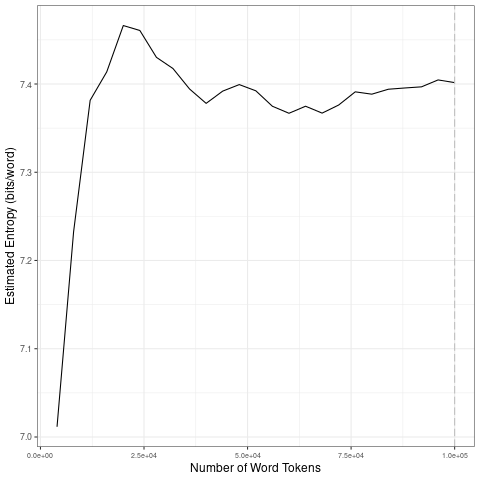

The file beside this chart, header and first rows:
file, entropy.Corpus.Size, entropy.Entropy, sd.Corpus.Size, sd.SD
data/covid-clean/2020_by_en/2020-05-17_t…, 4000, 7.012, 20000, 0.1837
data/covid-clean/2020_by_en/2020-05-17_t…, 8000, 7.232, 40000, 0.03203
data/covid-clean/2020_by_en/2020-05-17_t…, 12000, 7.382, 60000, 0.01361
data/covid-clean/2020_by_en/2020-05-17_t…, 16000, 7.414, 80000, 0.01005
data/covid-clean/2020_by_en/2020-05-17_t…, 20000, 7.466, 1e+05, 0.004427
data/covid-clean/2020_by_en/2020-05-17_t…, 24000, 7.461, 20000, 0.1837
data/covid-clean/2020_by_en/2020-05-17_t…, 28000, 7.43, 40000, 0.03203
data/covid-clean/2020_by_en/2020-05-17_t…, 32000, 7.418, 60000, 0.01361
data/covid-clean/2020_by_en/2020-05-17_t…, 36000, 7.394, 80000, 0.01005
data/covid-clean/2020_by_en/2020-05-17_t…, 40000, 7.378, 1e+05, 0.004427
data/covid-clean/2020_by_en/2020-05-17_t…, 44000, 7.392, 20000, 0.1837
data/covid-clean/2020_by_en/2020-05-17_t…, 48000, 7.399, 40000, 0.03203
data/covid-clean/2020_by_en/2020-05-17_t…, 52000, 7.392, 60000, 0.01361
data/covid-clean/2020_by_en/2020-05-17_t…, 56000, 7.375, 80000, 0.01005
data/covid-clean/2020_by_en/2020-05-17_t…, 60000, 7.367, 1e+05, 0.004427
data/covid-clean/2020_by_en/2020-05-17_t…, 64000, 7.375, 20000, 0.1837
data/covid-clean/2020_by_en/2020-05-17_t…, 68000, 7.367, 40000, 0.03203
data/covid-clean/2020_by_en/2020-05-17_t…, 72000, 7.376, 60000, 0.01361
data/covid-clean/2020_by_en/2020-05-17_t…, 76000, 7.391, 80000, 0.01005
data/covid-clean/2020_by_en/2020-05-17_t…, 80000, 7.388, 1e+05, 0.004427
data/covid-clean/2020_by_en/2020-05-17_t…, 84000, 7.394, 20000, 0.1837
data/covid-clean/2020_by_en/2020-05-17_t…, 88000, 7.396, 40000, 0.03203
data/covid-clean/2020_by_en/2020-05-17_t…, 92000, 7.397, 60000, 0.01361
data/covid-clean/2020_by_en/2020-05-17_t…, 96000, 7.405, 80000, 0.01005
data/covid-clean/2020_by_en/2020-05-17_t…, 1e+05, 7.402, 1e+05, 0.004427
